Labelled photos from "skin_gate_3class", an image-classification folder in YASHU-B/final-year-project. The possible labels are: lesion skin, non skin, normal skin.

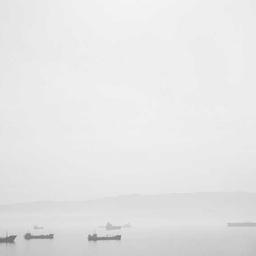
Label: non skin

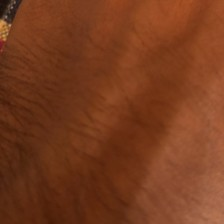
Label: normal skin

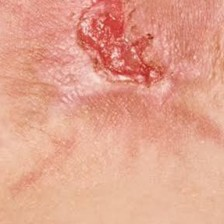
Label: lesion skin

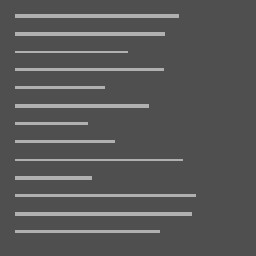
Label: non skin

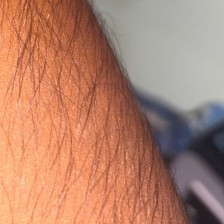
Label: normal skin

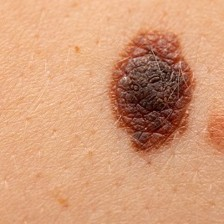
Label: lesion skin
